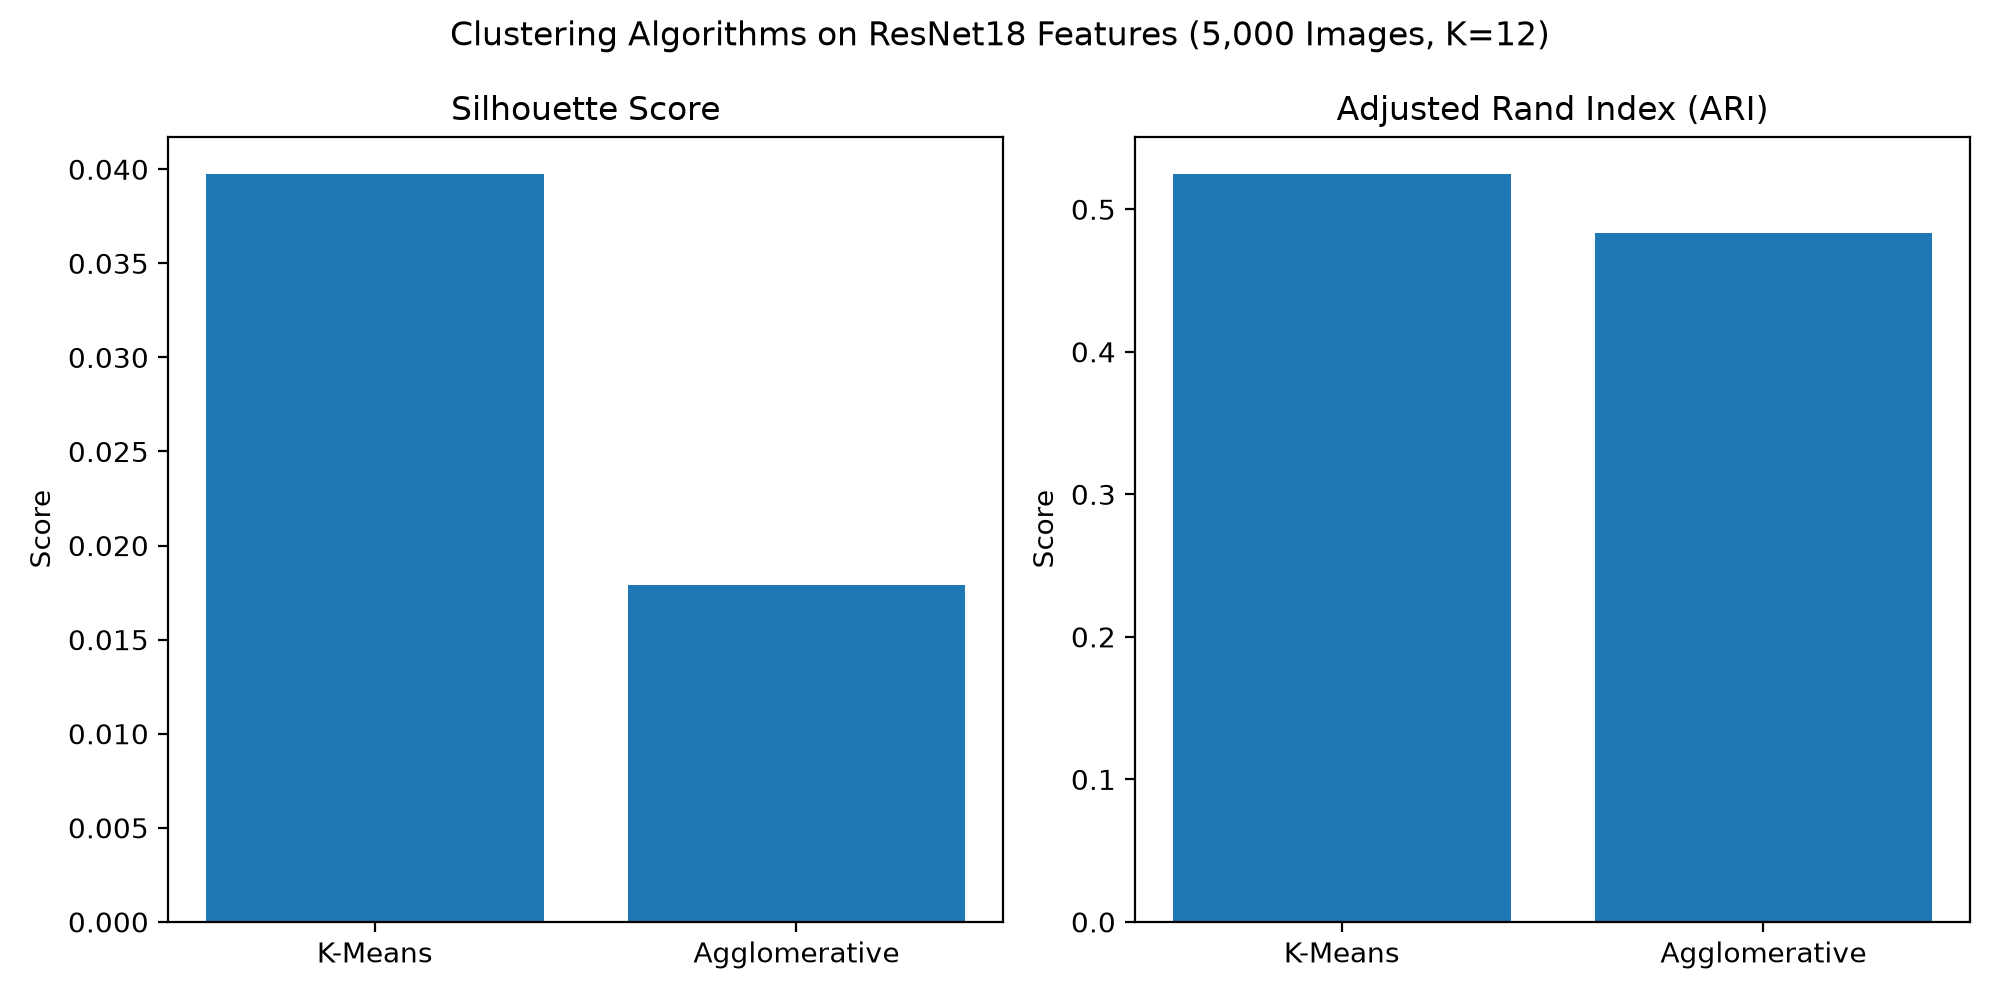

Values plotted in this chart, from the file beside it:
Algorithm, K, Features, Images, Silhouette Score, ARI, Clustering Seconds
K-Means, 12, 512, 5000, 0.03974, 0.5247, 2.2
Agglomerative, 12, 512, 5000, 0.01788, 0.4834, 6.39
